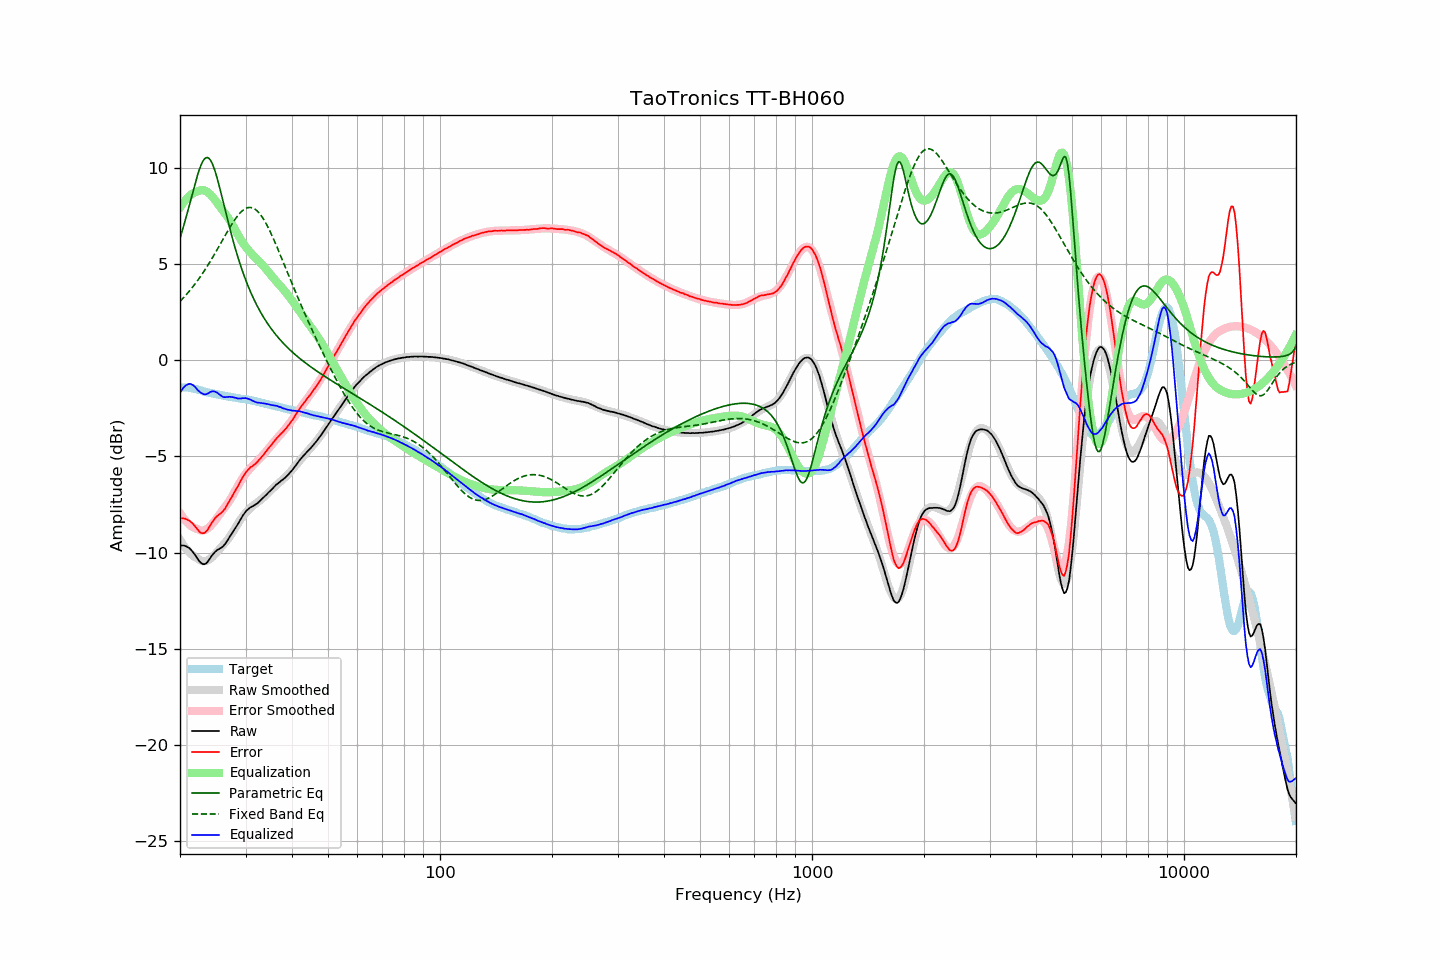

The table this chart was drawn from, first rows:
frequency, raw, error, smoothed, error_smoothed, equalization, parametric_eq, fixed_band_eq, equalized_raw, equalized_smoothed, target
20.00, -9.66, -8.25, -9.34, -7.95, 7.95, 6.35, 3.07, -1.71, -1.39, -1.42
20.20, -9.63, -8.22, -9.48, -8.08, 8.08, 6.62, 3.15, -1.56, -1.40, -1.42
20.40, -9.63, -8.22, -9.60, -8.19, 8.19, 6.91, 3.24, -1.44, -1.41, -1.42
20.61, -9.65, -8.24, -9.72, -8.30, 8.30, 7.20, 3.33, -1.35, -1.42, -1.42
20.81, -9.68, -8.27, -9.82, -8.40, 8.40, 7.50, 3.42, -1.28, -1.43, -1.42
21.02, -9.73, -8.32, -9.92, -8.48, 8.48, 7.81, 3.52, -1.25, -1.44, -1.42
21.23, -9.78, -8.35, -10.01, -8.56, 8.56, 8.13, 3.62, -1.22, -1.45, -1.44
21.44, -9.87, -8.43, -10.09, -8.63, 8.63, 8.45, 3.72, -1.25, -1.46, -1.45
21.66, -9.97, -8.50, -10.16, -8.68, 8.68, 8.76, 3.82, -1.29, -1.48, -1.47
21.87, -10.08, -8.60, -10.22, -8.73, 8.73, 9.07, 3.93, -1.36, -1.49, -1.49
22.09, -10.20, -8.71, -10.27, -8.76, 8.76, 9.37, 4.04, -1.44, -1.51, -1.50
22.31, -10.33, -8.81, -10.31, -8.78, 8.78, 9.66, 4.16, -1.55, -1.53, -1.53
22.54, -10.45, -8.90, -10.37, -8.83, 8.83, 9.91, 4.27, -1.62, -1.55, -1.55
22.76, -10.54, -8.98, -10.42, -8.85, 8.85, 10.14, 4.39, -1.69, -1.57, -1.57
22.99, -10.59, -9.00, -10.45, -8.86, 8.86, 10.32, 4.51, -1.74, -1.59, -1.60
23.22, -10.61, -8.99, -10.46, -8.84, 8.84, 10.45, 4.64, -1.77, -1.62, -1.63
23.45, -10.58, -8.93, -10.45, -8.81, 8.81, 10.53, 4.77, -1.77, -1.64, -1.66
23.69, -10.50, -8.84, -10.42, -8.76, 8.76, 10.55, 4.90, -1.74, -1.66, -1.67
23.92, -10.39, -8.70, -10.37, -8.69, 8.69, 10.51, 5.03, -1.70, -1.68, -1.69
24.16, -10.26, -8.56, -10.31, -8.62, 8.62, 10.40, 5.17, -1.64, -1.70, -1.70
24.40, -10.14, -8.42, -10.24, -8.53, 8.53, 10.25, 5.31, -1.61, -1.72, -1.72
24.65, -10.04, -8.31, -10.16, -8.42, 8.42, 10.04, 5.45, -1.62, -1.74, -1.74
24.89, -9.95, -8.19, -10.07, -8.32, 8.32, 9.79, 5.59, -1.63, -1.75, -1.76
25.14, -9.88, -8.11, -9.97, -8.20, 8.20, 9.51, 5.74, -1.68, -1.77, -1.77
25.39, -9.83, -8.04, -9.88, -8.09, 8.09, 9.20, 5.89, -1.74, -1.79, -1.79
25.65, -9.78, -7.99, -9.78, -7.98, 7.98, 8.87, 6.03, -1.81, -1.80, -1.80
25.91, -9.73, -7.91, -9.68, -7.86, 7.86, 8.54, 6.18, -1.87, -1.82, -1.83
26.16, -9.66, -7.82, -9.59, -7.75, 7.75, 8.20, 6.33, -1.91, -1.83, -1.84
26.43, -9.56, -7.72, -9.49, -7.64, 7.64, 7.85, 6.48, -1.92, -1.85, -1.85
26.69, -9.44, -7.57, -9.39, -7.53, 7.53, 7.51, 6.62, -1.91, -1.87, -1.88
26.96, -9.31, -7.43, -9.29, -7.41, 7.41, 7.18, 6.77, -1.91, -1.88, -1.89
27.23, -9.17, -7.28, -9.17, -7.28, 7.28, 6.85, 6.91, -1.90, -1.90, -1.90
27.50, -9.05, -7.15, -9.05, -7.14, 7.14, 6.54, 7.04, -1.91, -1.91, -1.91
27.77, -8.91, -6.98, -8.92, -6.99, 6.99, 6.23, 7.18, -1.92, -1.93, -1.93
28.05, -8.78, -6.84, -8.78, -6.84, 6.84, 5.93, 7.30, -1.94, -1.94, -1.94
28.33, -8.65, -6.69, -8.64, -6.69, 6.69, 5.64, 7.42, -1.96, -1.95, -1.96
28.62, -8.52, -6.56, -8.50, -6.54, 6.54, 5.37, 7.53, -1.99, -1.97, -1.97
28.90, -8.38, -6.39, -8.37, -6.39, 6.39, 5.10, 7.63, -1.99, -1.98, -1.99
29.19, -8.24, -6.24, -8.24, -6.25, 6.25, 4.85, 7.72, -1.99, -1.99, -2.01
29.48, -8.09, -6.08, -8.13, -6.12, 6.12, 4.61, 7.79, -1.97, -2.01, -2.01
29.78, -7.97, -5.96, -8.02, -6.00, 6.00, 4.37, 7.85, -1.97, -2.02, -2.02
30.08, -7.85, -5.83, -7.92, -5.89, 5.89, 4.15, 7.90, -1.96, -2.03, -2.03
30.38, -7.77, -5.73, -7.83, -5.78, 5.78, 3.93, 7.93, -1.99, -2.05, -2.05
30.68, -7.70, -5.65, -7.75, -5.68, 5.68, 3.73, 7.95, -2.02, -2.06, -2.06
30.99, -7.64, -5.56, -7.67, -5.59, 5.59, 3.53, 7.95, -2.05, -2.08, -2.09
31.30, -7.60, -5.51, -7.60, -5.50, 5.50, 3.35, 7.93, -2.10, -2.10, -2.10
31.61, -7.55, -5.45, -7.53, -5.41, 5.41, 3.17, 7.89, -2.14, -2.11, -2.11
31.93, -7.50, -5.38, -7.46, -5.33, 5.33, 2.99, 7.84, -2.17, -2.13, -2.13
32.24, -7.45, -5.29, -7.40, -5.25, 5.25, 2.83, 7.77, -2.20, -2.15, -2.16
32.57, -7.37, -5.20, -7.34, -5.17, 5.17, 2.67, 7.68, -2.20, -2.17, -2.18
32.89, -7.30, -5.11, -7.27, -5.08, 5.08, 2.52, 7.58, -2.22, -2.19, -2.19
33.22, -7.22, -5.01, -7.20, -4.99, 4.99, 2.38, 7.47, -2.23, -2.21, -2.22
33.55, -7.14, -4.91, -7.13, -4.90, 4.90, 2.24, 7.34, -2.24, -2.23, -2.23
33.89, -7.05, -4.80, -7.05, -4.80, 4.80, 2.10, 7.19, -2.25, -2.25, -2.26
34.23, -6.97, -4.70, -6.97, -4.70, 4.70, 1.97, 7.04, -2.27, -2.27, -2.28
34.57, -6.88, -4.59, -6.89, -4.60, 4.60, 1.85, 6.88, -2.28, -2.29, -2.30
34.92, -6.80, -4.49, -6.81, -4.49, 4.49, 1.73, 6.71, -2.31, -2.31, -2.32
35.27, -6.72, -4.39, -6.73, -4.39, 4.39, 1.61, 6.53, -2.33, -2.33, -2.34
35.62, -6.63, -4.28, -6.65, -4.29, 4.29, 1.50, 6.34, -2.34, -2.35, -2.36
35.97, -6.55, -4.17, -6.57, -4.19, 4.19, 1.40, 6.15, -2.36, -2.38, -2.38
... 635 more rows
